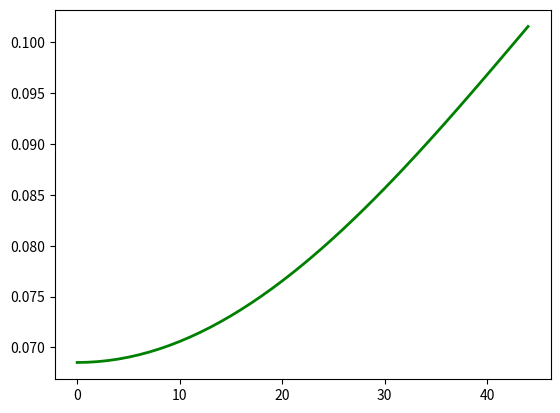

Python code for this plot: (Note: this script raises an exception after producing the figure.)
import numpy as np
import matplotlib.pyplot as plt

type1 = {'shale':      {'vp':3300., 'vs':1700., 'rho':2350., 'd':0.15, 'e':0.30}, 
         'sand_gas':   {'vp':4200., 'vs':2700., 'rho':2350., 'd':0.00, 'e':0.00},
         'sand_water': {'vp':4200., 'vs':2100., 'rho':2450., 'd':0.00, 'e':0.00},
         }
type2 = {'shale':      {'vp':2896., 'vs':1402., 'rho':2250., 'd':0.15, 'e':0.30},
         'sand_gas':   {'vp':3322., 'vs':2215., 'rho':2000., 'd':0.00, 'e':0.00},
         'sand_water': {'vp':3322., 'vs':1402., 'rho':2250., 'd':0.00, 'e':0.00},
         }
type3 = {'shale':      {'vp':2307., 'vs':1108., 'rho':2150., 'd':0.15, 'e':0.30}, 
         'sand_gas':   {'vp':1951., 'vs':1301., 'rho':1950., 'd':0.00, 'e':0.00},
         'sand_water': {'vp':1951., 'vs': 930., 'rho':2200., 'd':0.00, 'e':0.00},
         }

# Upper layer
vp1 = type2['shale']['vp']
vs1 = type2['shale']['vs']
rho1 = type2['shale']['rho']

# Lower layer
vp0 = type2['sand_water']['vp']
vs0 = type2['sand_water']['vs']
rho0 = type2['sand_water']['rho']

# Angle range
theta1 = np.arange(0, 45, 1)

def dom(upper, lower):
    return np.subtract(lower, upper) / np.mean((lower, upper))

R0 = 0.5 * (dom(vp1, vp0) + dom(rho1, rho0))

G_1 = 0.5 * dom(vp1, vp0)
G_2 = 2 * (np.mean((vs0, vs1))**2 / np.mean((vp0, vp1))**2) * (dom(rho1, rho0) + 2 * dom(vs1, vs0))
G = G_1 - G_2

shuey = R0 + G * np.sin(np.radians(theta1))**2

plt.plot(shuey, 'g', lw=2)
plt.show()

import bruges

zoe = bruges.reflection.zoeppritz_rpp(vp1, vs1, rho1,
                                      vp0, vs0, rho0,
                                      theta1)

plt.plot(zoe, 'g', lw=2)
plt.plot(shuey)
plt.ylim(-0.05, 0.2)
plt.axhline(0, color='k')
plt.show()

# Upper layer
vp1 = type2['shale']['vp']
vs1 = type2['shale']['vs']
rho1 = type2['shale']['rho']

# Lower layer
vp0 = type2['sand_gas']['vp']
vs0 = type2['sand_gas']['vs']
rho0 = type2['sand_gas']['rho']

zoe_gas = bruges.reflection.zoeppritz_rpp(vp1, vs1, rho1,
                                          vp0, vs0, rho0,
                                          theta1)

plt.plot(zoe, 'g', lw=2)
plt.plot(zoe_gas, 'r')
plt.ylim(-0.2, 0.2)
plt.axhline(0, color='k')
plt.show()

ar_gas = bruges.reflection.akirichards(vp1, vs1, rho1,
                                        vp0, vs0, rho0,
                                        theta1)

s2_gas = bruges.reflection.shuey2(vp1, vs1, rho1,
                                  vp0, vs0, rho0,
                                  theta1)

s3_gas = bruges.reflection.shuey3(vp1, vs1, rho1,
                                  vp0, vs0, rho0,
                                  theta1)

plt.plot(zoe_gas, label='Zoeppritz')
plt.plot(ar_gas, label='Aki-Richards')
plt.plot(s2_gas, label='Shuey 2-term')
plt.plot(s3_gas, label='Shuey 3-term')
plt.legend()
plt.ylim(-0.25, 0.05)
plt.axhline(0, color='k')
plt.grid()
plt.show()

rc = np.zeros((100, theta1.size))
rc[50,:] = zoe_gas

plt.imshow(rc, aspect=0.4)
plt.colorbar(shrink=0.8)
plt.show()

w = bruges.filters.ricker(duration=0.05, dt=0.001, f=50)

plt.plot(w); plt.show()

syn = np.apply_along_axis(lambda t: np.convolve(t, w, mode='same'), arr=rc, axis=0)

plt.imshow(syn, cmap='Greys', aspect=0.4)
plt.colorbar(shrink=0.8)
plt.show()

y = np.arange(100)
plt.figure(figsize=(4, 8))
plt.plot(syn[:, 0], y, 'r', lw=2)  # Zero offset
plt.plot(np.mean(syn[:, 0:25], axis=1), y)
plt.xlim(-0.015, 0.015)
plt.show()

